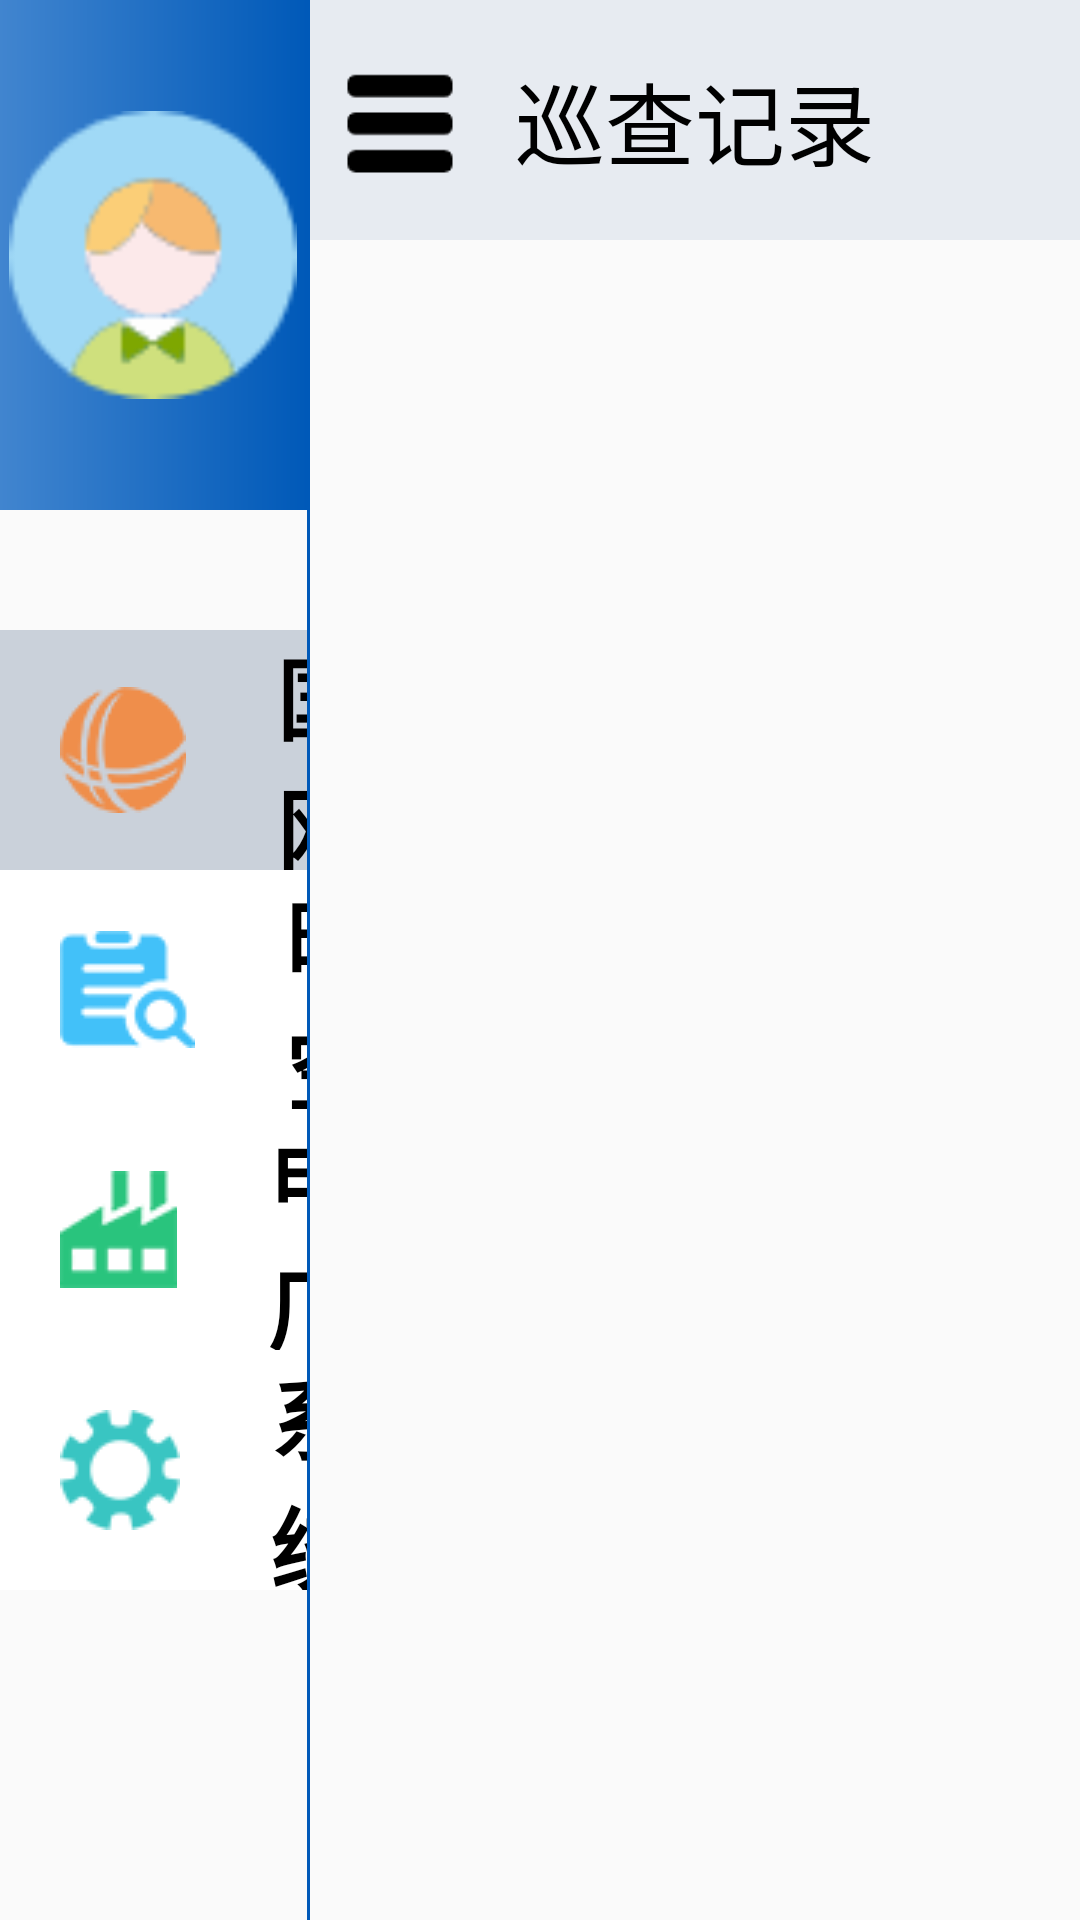

Android layout source for this screen:
<!-- AndroidManifest.xml: application theme Theme.Osm -->
<!-- res/layout/activity_home.xml -->
<?xml version="1.0" encoding="utf-8"?>
<RelativeLayout
        xmlns:android="http://schemas.android.com/apk/res/android"
        xmlns:tools="http://schemas.android.com/tools"
        xmlns:app="http://schemas.android.com/apk/res-auto"
        android:layout_width="match_parent"
        android:layout_height="match_parent"
        tools:context="com.example.testdemo.activities.HomeActivity"
>
    <LinearLayout
            android:layout_width="match_parent"
            android:layout_height="match_parent"
            android:orientation="horizontal">
        <LinearLayout
                android:layout_width="0dp"
                android:layout_height="match_parent"
                android:layout_weight="2"
                android:id="@+id/ll_menu"
                android:orientation="vertical">
            <RelativeLayout
                    android:layout_width="match_parent"
                    android:layout_height="170dp"
                    android:background="@drawable/shape_bg_gradient_blue"
            >
                <ImageView
                        android:id="@+id/iv_profile"
                        android:layout_width="96dp"
                        android:layout_height="96dp"
                        android:src="@drawable/ic_profile_man"
                        android:layout_centerInParent="true"/>
            </RelativeLayout>

            <LinearLayout
                    android:layout_width="match_parent"
                    android:layout_height="80dp"
                    android:layout_marginTop="40dp"
                    android:orientation="horizontal"
                    android:clickable="true"
                    android:background="@color/grey"
                    android:foreground="@drawable/ripple_ll"
                    android:id="@+id/ll_guowang_xuncha">
                <ImageView android:layout_width="wrap_content" android:layout_height="wrap_content"
                           android:src="@drawable/xuncha"
                           android:layout_marginLeft="20dp"
                           android:layout_gravity="center_vertical"/>
                <TextView android:layout_width="wrap_content" android:layout_height="wrap_content"
                          android:layout_marginLeft="30dp"
                          android:text="国网巡查"
                          android:textSize="30sp"
                          android:layout_gravity="center_vertical"
                          android:textStyle="bold"
                          android:textColor="@color/black"/>
            </LinearLayout>

            <LinearLayout
                    android:layout_width="match_parent"
                    android:layout_height="80dp"
                    android:foreground="@drawable/ripple_ll"
                    android:clickable="true"
                    android:background="@color/white"
                    android:orientation="horizontal"
                    android:id="@+id/ll_search">
                <ImageView android:layout_width="wrap_content" android:layout_height="wrap_content"
                           android:src="@drawable/shikong_search"
                           android:layout_marginLeft="20dp"
                           android:layout_gravity="center_vertical"/>
                <TextView android:layout_width="wrap_content" android:layout_height="wrap_content"
                          android:layout_marginLeft="30dp"
                          android:text="时空查询"
                          android:textSize="30sp"
                          android:layout_gravity="center_vertical"
                          android:textStyle="bold"
                          android:textColor="@color/black"/>
            </LinearLayout>

            <LinearLayout
                    android:layout_width="match_parent"
                    android:layout_height="80dp"
                    android:orientation="horizontal"
                    android:background="@color/white"
                    android:clickable="true"
                    android:foreground="@drawable/ripple_ll"
                    android:id="@+id/ll_dianchang_xuncha">
                <ImageView android:layout_width="wrap_content" android:layout_height="wrap_content"
                           android:src="@drawable/xuncha_dianchang"
                           android:layout_marginLeft="20dp"
                           android:layout_gravity="center_vertical"/>
                <TextView android:layout_width="wrap_content" android:layout_height="wrap_content"
                          android:layout_marginLeft="30dp"
                          android:text="电厂巡查"
                          android:textSize="30sp"
                          android:layout_gravity="center_vertical"
                          android:textStyle="bold"
                          android:textColor="@color/black"/>
            </LinearLayout>

            <LinearLayout
                    android:layout_width="match_parent"
                    android:layout_height="80dp"
                    android:orientation="horizontal"
                    android:clickable="true"
                    android:background="@color/white"
                    android:foreground="@drawable/ripple_ll"
                    android:id="@+id/ll_settings">
                <ImageView
                        android:layout_width="wrap_content" android:layout_height="wrap_content"
                        android:src="@drawable/settings"
                        android:layout_marginLeft="20dp"
                        android:layout_gravity="center_vertical"/>
                <TextView
                        android:layout_width="wrap_content" android:layout_height="wrap_content"
                        android:layout_marginLeft="30dp"
                        android:text="系统设置"
                        android:textSize="30sp"
                        android:layout_gravity="center_vertical"
                        android:textStyle="bold"
                        android:textColor="@color/black"/>
            </LinearLayout>
        </LinearLayout>

        <View
                android:layout_width="1dp"
                android:layout_height="match_parent"
                android:background="@color/blue_deep"/>

        <LinearLayout
                android:layout_width="0dp"
                android:layout_height="match_parent"
                android:layout_weight="5"
                android:id="@+id/ll_content"
                android:orientation="vertical">
            <RelativeLayout
                    android:layout_width="match_parent"
                    android:layout_height="80dp"
                    android:background="@color/shallow_grey"
            >
                <ImageView
                        android:id="@+id/iv_menu"
                        android:layout_width="40dp"
                        android:layout_height="40dp"
                        android:src="@drawable/ic_menu"
                        android:layout_centerVertical="true"
                        android:layout_marginLeft="10dp"/>
                <TextView
                        android:layout_width="wrap_content"
                        android:layout_height="wrap_content"
                        android:text="巡查记录"
                        android:id="@+id/tv_title"
                        android:textSize="30sp"
                        android:textColor="@color/black"
                        android:layout_centerInParent="true"/>
                <LinearLayout
                        android:id="@+id/ll_search_view"
                        android:layout_width="match_parent"
                        android:layout_height="50dp"
                        android:visibility="gone"
                        android:orientation="horizontal"
                        android:layout_toRightOf="@+id/iv_menu"
                        android:layout_centerVertical="true"
                        android:layout_marginLeft="20dp"
                        android:layout_marginRight="20dp"
                        android:background="@drawable/shape_search_view"
                >
                    <ImageView android:layout_width="50dp" android:layout_height="50dp"
                               android:src="@drawable/ic_search"
                               android:layout_gravity="center_vertical"
                               android:layout_marginLeft="40dp"/>
                    <EditText android:layout_width="match_parent" android:layout_height="match_parent"
                              android:background="@null"
                              android:hint="请输入搜索内容"
                              android:layout_marginLeft="40dp"
                              android:layout_marginRight="100dp"
                              android:textSize="30dp"
                              android:textStyle="bold"/>


                </LinearLayout>

            </RelativeLayout>

            <RelativeLayout
                    android:layout_width="match_parent"
                    android:layout_height="match_parent"
                    android:id="@+id/rl_content"/>

        </LinearLayout>
    </LinearLayout>



</RelativeLayout>
<!-- resources referenced by this layout -->
<resources>
  <color name="black">#FF000000</color>
  <color name="blue_deep">#0059B8</color>
  <color name="grey">#CAD1DA</color>
  <color name="shallow_grey">#E7EBF1</color>
  <color name="white">#FFFFFFFF</color>
  <!-- drawable ic_menu: png bitmap (drawable, 450 bytes) -->
  <!-- drawable ic_profile_man: png bitmap (drawable, 3133 bytes) -->
  <!-- drawable ic_search: png bitmap (drawable, 1152 bytes) -->
  <!-- drawable ripple_ll (drawable-v21) -->
  <?xml version="1.0" encoding="utf-8"?>
  <ripple xmlns:android="http://schemas.android.com/apk/res/android"
          android:color="@color/grey">
  
  
  
  
  
  
  
  </ripple>
  <!-- drawable settings: png bitmap (drawable, 1939 bytes) -->
  <!-- drawable shape_bg_gradient_blue (drawable) -->
  <?xml version="1.0" encoding="utf-8"?>
  <shape
          xmlns:android="http://schemas.android.com/apk/res/android"
  >
      <gradient android:startColor="@color/blue_shallow"
                android:endColor="@color/blue_deep"/>
  
  
  </shape>
  <!-- drawable shape_search_view (drawable) -->
  <?xml version="1.0" encoding="utf-8"?>
  <shape xmlns:tools="http://schemas.android.com/tools" xmlns:android="http://schemas.android.com/apk/res/android"
         tools:ignore="MissingDefaultResource"
         android:shape="rectangle"
  >
      <solid android:color="@color/white"/>
  
  
  
  
      <corners android:radius="30dip"/>
  </shape>
  <!-- drawable shikong_search: png bitmap (drawable, 1865 bytes) -->
  <!-- drawable xuncha: png bitmap (drawable, 2312 bytes) -->
  <!-- drawable xuncha_dianchang: png bitmap (drawable, 1562 bytes) -->
  <style name="Theme.Osm" parent="Theme.MaterialComponents.DayNight.NoActionBar.Bridge">
          
          <item name="colorPrimary">@color/purple_500</item>
          <item name="colorPrimaryVariant">@color/purple_700</item>
          <item name="colorOnPrimary">@color/white</item>
          
          <item name="colorSecondary">@color/teal_200</item>
          <item name="colorSecondaryVariant">@color/teal_700</item>
          <item name="colorOnSecondary">@color/black</item>
          
          <item name="android:statusBarColor" tools:targetApi="l">?attr/colorPrimaryVariant</item>
          
      </style>
  <color name="blue_shallow">#4185CF</color>
  <color name="purple_500">#FF6200EE</color>
  <color name="purple_700">#FF3700B3</color>
  <color name="teal_200">#FF03DAC5</color>
  <color name="teal_700">#FF018786</color>
</resources>
